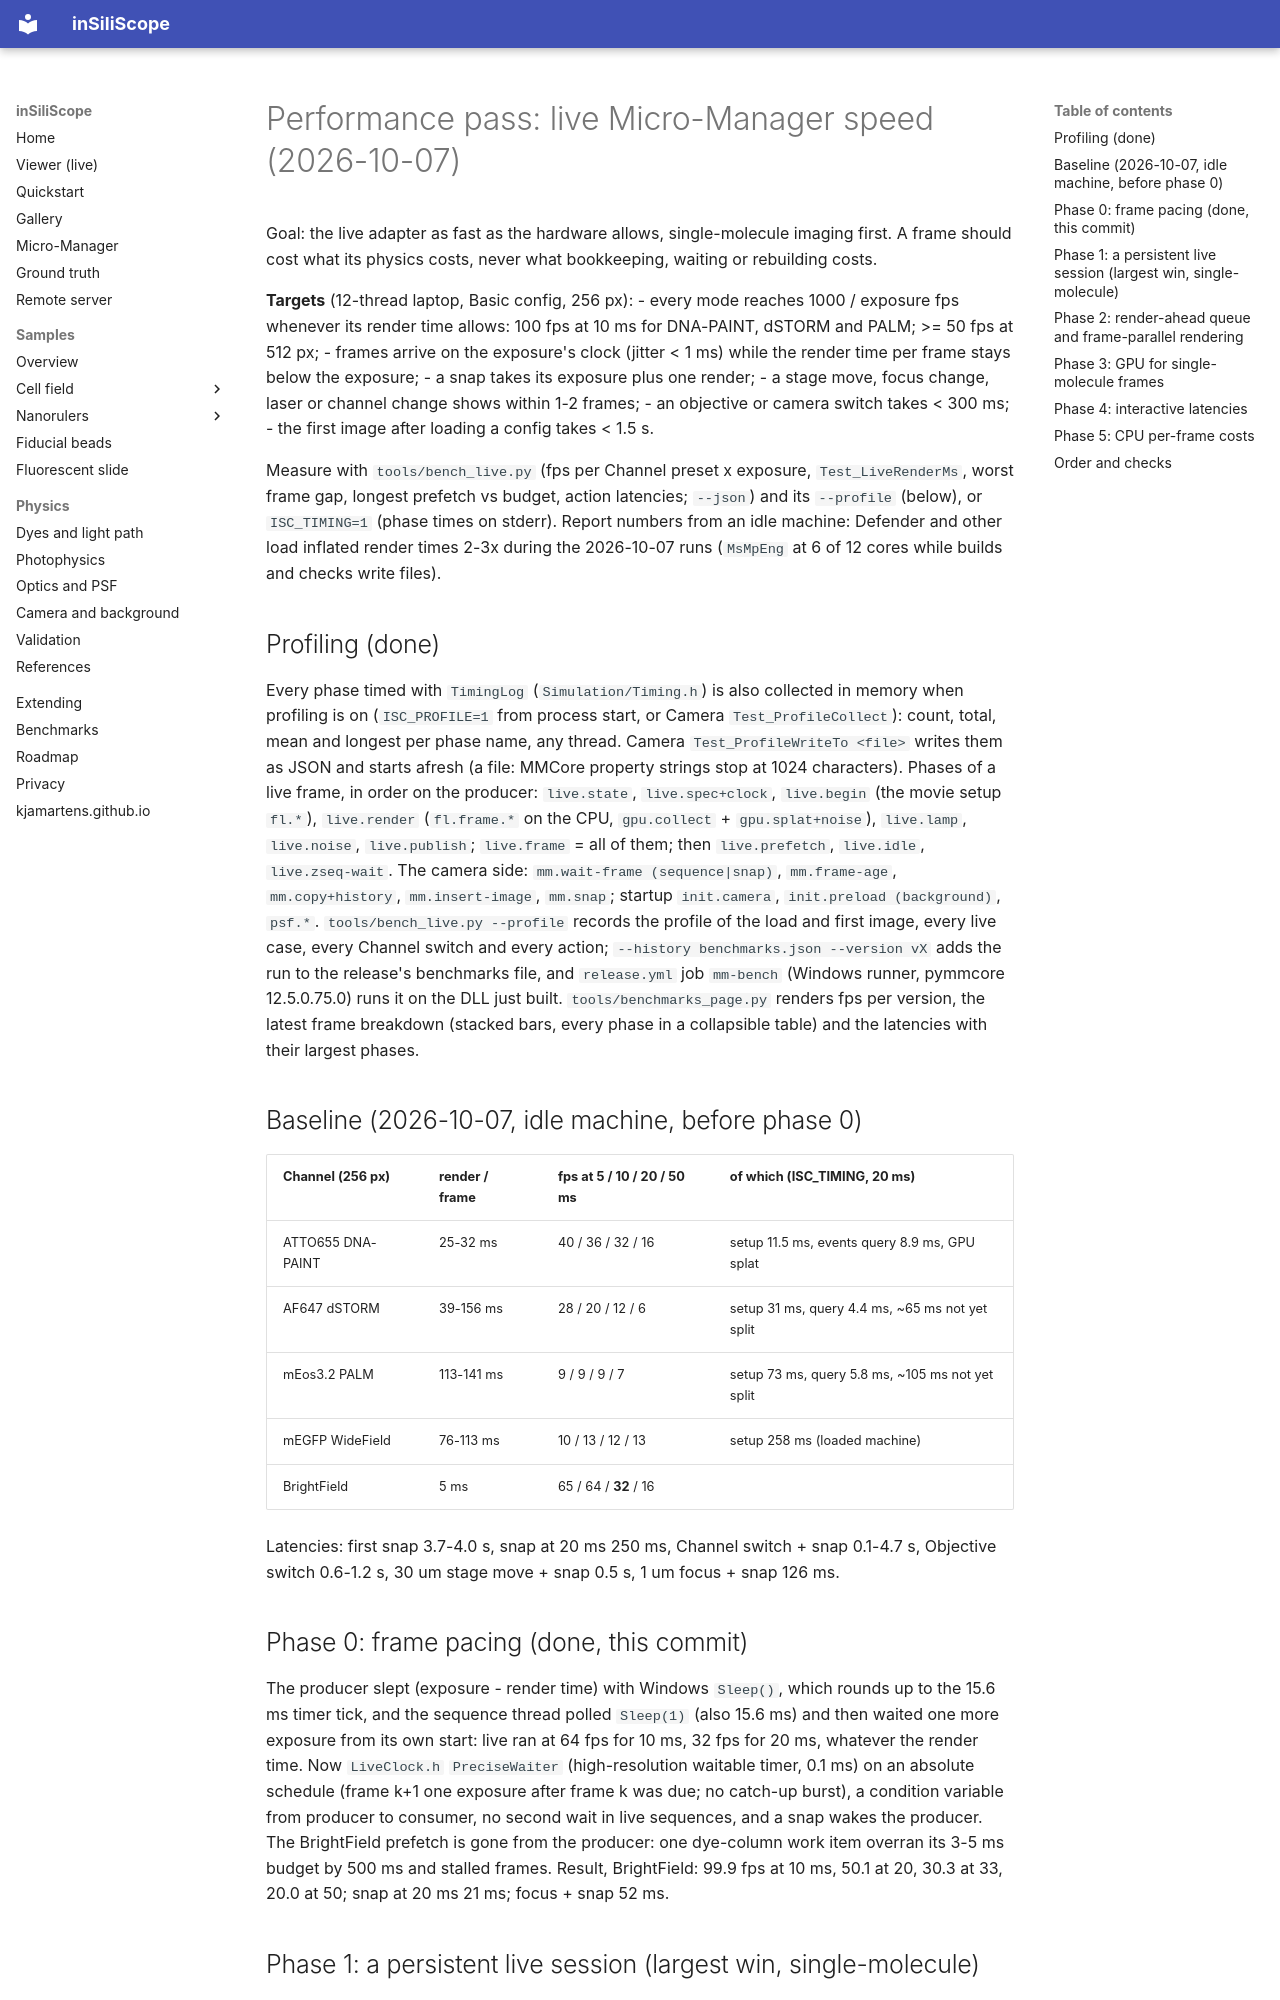

repository: kjamartens/inSiliScope · page: dev/PERF_PASS/index.html · generator: mkdocs

# Performance pass: live Micro-Manager speed (2026-10-07)

Goal: the live adapter as fast as the hardware allows, single-molecule imaging first. A frame should cost what its
physics costs, never what bookkeeping, waiting or rebuilding costs.

**Targets** (12-thread laptop, Basic config, 256 px):
- every mode reaches 1000 / exposure fps whenever its render time allows: 100 fps at 10 ms for DNA-PAINT, dSTORM and
  PALM; >= 50 fps at 512 px;
- frames arrive on the exposure's clock (jitter < 1 ms) while the render time per frame stays below the exposure;
- a snap takes its exposure plus one render;
- a stage move, focus change, laser or channel change shows within 1-2 frames;
- an objective or camera switch takes < 300 ms;
- the first image after loading a config takes < 1.5 s.

Measure with `tools/bench_live.py` (fps per Channel preset x exposure, `Test_LiveRenderMs`, worst frame gap, longest
prefetch vs budget, action latencies; `--json`) and its `--profile` (below), or `ISC_TIMING=1` (phase times on stderr).
Report numbers from an idle machine: Defender and other load inflated render times 2-3x during the 2026-10-07 runs
(`MsMpEng` at 6 of 12 cores while builds and checks write files).

## Profiling (done)

Every phase timed with `TimingLog` (`Simulation/Timing.h`) is also collected in memory when profiling is on
(`ISC_PROFILE=1` from process start, or Camera `Test_ProfileCollect`): count, total, mean and longest per phase name, any
thread. Camera `Test_ProfileWriteTo <file>` writes them as JSON and starts afresh (a file: MMCore property strings stop
at 1024 characters). Phases of a live frame, in order on the producer: `live.state`, `live.spec+clock`, `live.begin`
(the movie setup `fl.*`), `live.render` (`fl.frame.*` on the CPU, `gpu.collect` + `gpu.splat+noise`), `live.lamp`,
`live.noise`, `live.publish`; `live.frame` = all of them; then `live.prefetch`, `live.idle`, `live.zseq-wait`. The
camera side: `mm.wait-frame (sequence|snap)`, `mm.frame-age`, `mm.copy+history`, `mm.insert-image`, `mm.snap`; startup
`init.camera`, `init.preload (background)`, `psf.*`. `tools/bench_live.py --profile` records the profile of the load
and first image, every live case, every Channel switch and every action; `--history benchmarks.json --version vX` adds
the run to the release's benchmarks file, and `release.yml` job `mm-bench` (Windows runner, pymmcore 12.5.0.75.0)
runs it on the DLL just built. `tools/benchmarks_page.py` renders fps per version, the latest frame breakdown (stacked
bars, every phase in a collapsible table) and the latencies with their largest phases.

## Baseline (2026-10-07, idle machine, before phase 0)

| Channel (256 px) | render / frame | fps at 5 / 10 / 20 / 50 ms | of which (ISC_TIMING, 20 ms) |
|---|---|---|---|
| ATTO655 DNA-PAINT | 25-32 ms | 40 / 36 / 32 / 16 | setup 11.5 ms, events query 8.9 ms, GPU splat |
| AF647 dSTORM | 39-156 ms | 28 / 20 / 12 / 6 | setup 31 ms, query 4.4 ms, ~65 ms not yet split |
| mEos3.2 PALM | 113-141 ms | 9 / 9 / 9 / 7 | setup 73 ms, query 5.8 ms, ~105 ms not yet split |
| mEGFP WideField | 76-113 ms | 10 / 13 / 12 / 13 | setup 258 ms (loaded machine) |
| BrightField | 5 ms | 65 / 64 / **32** / 16 | |

Latencies: first snap 3.7-4.0 s, snap at 20 ms 250 ms, Channel switch + snap 0.1-4.7 s, Objective switch 0.6-1.2 s,
30 um stage move + snap 0.5 s, 1 um focus + snap 126 ms.

## Phase 0: frame pacing (done, this commit)

The producer slept (exposure - render time) with Windows `Sleep()`, which rounds up to the 15.6 ms timer tick, and
the sequence thread polled `Sleep(1)` (also 15.6 ms) and then waited one more exposure from its own start: live ran
at 64 fps for 10 ms, 32 fps for 20 ms, whatever the render time. Now `LiveClock.h` `PreciseWaiter` (high-resolution
waitable timer, 0.1 ms) on an absolute schedule (frame k+1 one exposure after frame k was due; no catch-up burst), a
condition variable from producer to consumer, no second wait in live sequences, and a snap wakes the producer.
The BrightField prefetch is gone from the producer: one dye-column work item overran its 3-5 ms budget by 500 ms
and stalled frames. Result, BrightField: 99.9 fps at 10 ms, 50.1 at 20, 30.3 at 33, 20.0 at 50; snap at 20 ms 21 ms;
focus + snap 52 ms.
